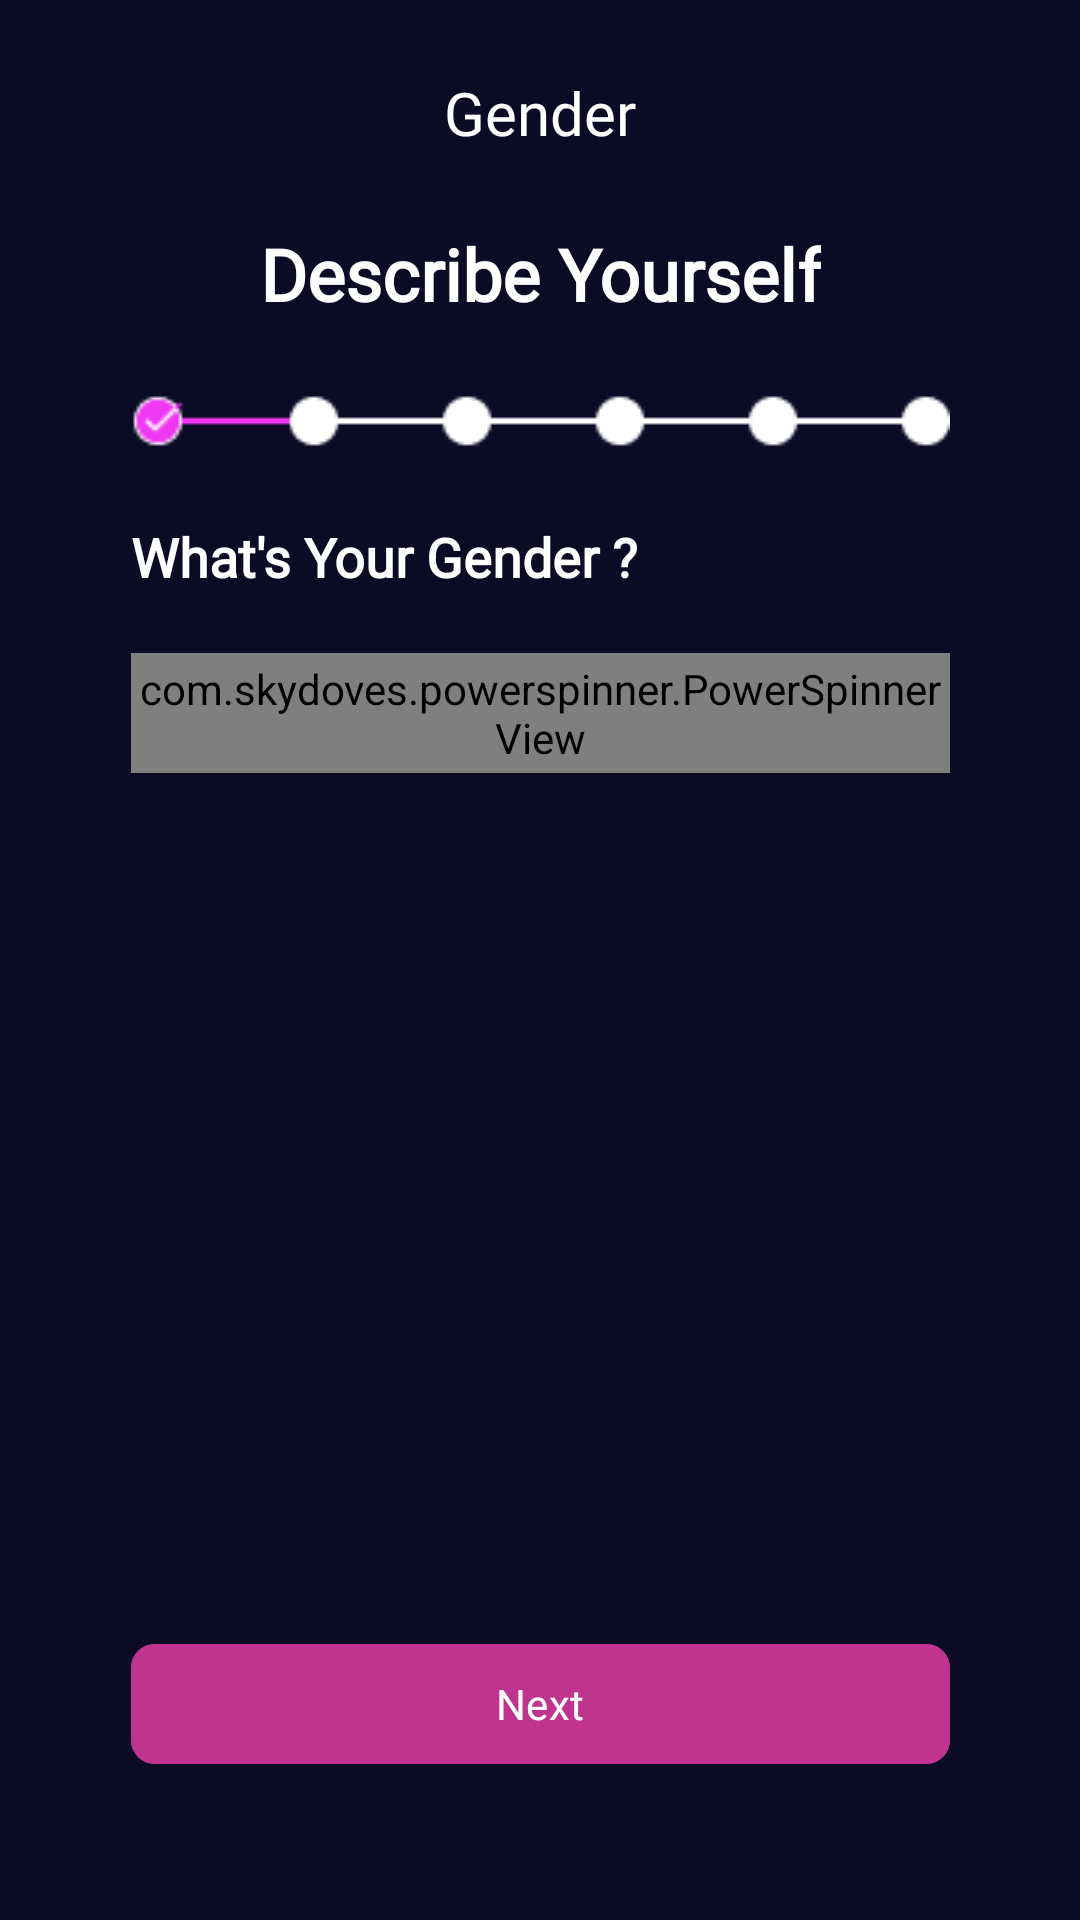

Android layout source for this screen:
<!-- AndroidManifest.xml: application theme Theme.GameFriends -->
<!-- res/layout/fragment_gender.xml -->
<?xml version="1.0" encoding="utf-8"?>
<androidx.constraintlayout.widget.ConstraintLayout xmlns:android="http://schemas.android.com/apk/res/android"
    xmlns:tools="http://schemas.android.com/tools"
    android:layout_width="match_parent"
    android:layout_height="match_parent"
    tools:context=".ui.bio.gender.GenderFragment"
    xmlns:app="http://schemas.android.com/apk/res-auto"
    android:background="@color/primaryColor">

    <ImageView
        android:layout_width="match_parent"
        android:layout_height="match_parent"
        android:fitsSystemWindows="true"
        android:scaleType="centerCrop"
        android:src="@drawable/backgrounds"/>

    <ImageButton
        android:id="@+id/backButton"
        android:layout_width="wrap_content"
        android:layout_height="wrap_content"
        android:layout_marginStart="16dp"
        android:layout_marginTop="24dp"
        android:background="@drawable/baseline_arrow_back"
        app:layout_constraintStart_toStartOf="parent"
        app:layout_constraintTop_toTopOf="parent" />

    <TextView
        android:id="@+id/hobbyTv"
        android:layout_width="0dp"
        android:layout_height="wrap_content"
        android:fontFamily="@font/poppins_medium"
        android:text="Gender"
        android:textAlignment="center"
        android:textColor="@color/white"
        android:textSize="20sp"
        app:layout_constraintEnd_toEndOf="parent"
        app:layout_constraintStart_toStartOf="parent"
        app:layout_constraintTop_toTopOf="@id/backButton" />

    <TextView
        android:id="@+id/describetv"
        android:layout_width="wrap_content"
        android:layout_height="wrap_content"
        android:layout_marginTop="24dp"
        android:fontFamily="@font/poppins_medium"
        android:text="@string/describe_yourself"
        android:textAlignment="center"
        android:textColor="@color/white"
        android:textSize="24sp"
        android:textStyle="bold"
        app:layout_constraintEnd_toEndOf="parent"
        app:layout_constraintStart_toStartOf="parent"
        app:layout_constraintTop_toBottomOf="@id/hobbyTv" />

    <ImageView
        android:id="@+id/progressDot"
        android:layout_width="wrap_content"
        android:layout_height="wrap_content"
        android:layout_marginTop="24dp"
        android:src="@drawable/dots_half_assets"
        app:layout_constraintEnd_toEndOf="@id/describetv"
        app:layout_constraintStart_toStartOf="@id/describetv"
        app:layout_constraintTop_toBottomOf="@id/describetv" />

    <TextView
        android:id="@+id/wtgYouTv"
        android:layout_width="wrap_content"
        android:layout_height="wrap_content"
        android:layout_marginTop="24dp"
        android:fontFamily="@font/poppins_medium"
        android:text="@string/what_s_your_gender"
        android:textColor="@color/white"
        android:textSize="18sp"
        android:textStyle="bold"
        app:layout_constraintStart_toStartOf="@id/progressDot"
        app:layout_constraintTop_toBottomOf="@id/progressDot" />

    <com.skydoves.powerspinner.PowerSpinnerView
        android:id="@+id/dropdownGenderMenu"
        android:layout_width="0dp"
        android:layout_height="40dp"
        android:layout_marginTop="20dp"
        android:background="@drawable/spinner_background"
        app:layout_constraintStart_toStartOf="@id/progressDot"
        app:layout_constraintEnd_toEndOf="@id/progressDot"
        app:layout_constraintTop_toBottomOf="@id/wtgYouTv"
        android:hint="Gender"
        android:gravity="center"
        android:textColor="@color/white"
        android:textColorHint="@color/white"
        android:textSize="14sp"
        app:spinner_arrow_gravity="end"
        app:spinner_arrow_padding="8dp"
        app:spinner_divider_color="@color/white"
        app:spinner_divider_show="true"
        app:spinner_divider_size="0.4dp"
        app:spinner_item_array="@array/gender_array"
        app:spinner_popup_animation="dropdown"
        app:spinner_popup_background="@drawable/spinner_background"
        app:spinner_popup_elevation="14dp"
        app:spinner_item_height="46dp"
        />

    <com.google.android.material.button.MaterialButton
        android:id="@+id/continueBtn"
        android:layout_width="0dp"
        android:layout_height="wrap_content"
        android:layout_marginBottom="48dp"
        android:backgroundTint="@color/secondaryColor"
        android:fontFamily="@font/poppins_medium"
        android:paddingStart="20dp"
        android:paddingEnd="20dp"
        android:text="@string/next"
        app:cornerRadius="8dp"
        app:layout_constraintBottom_toBottomOf="parent"
        app:layout_constraintEnd_toEndOf="@id/progressDot"
        app:layout_constraintStart_toStartOf="@id/progressDot" />

</androidx.constraintlayout.widget.ConstraintLayout>
<!-- resources referenced by this layout -->
<resources>
  <color name="primaryColor">#0C0B26</color>
  <color name="secondaryColor">#BF348F</color>
  <color name="white">#FFFFFFFF</color>
  <!-- drawable dots_half_assets: png bitmap (drawable, 956 bytes) -->
  <!-- drawable spinner_background (drawable) -->
  <?xml version="1.0" encoding="utf-8"?>
  <shape xmlns:android="http://schemas.android.com/apk/res/android">
      <solid android:color="@color/primaryColor"/>
      <corners android:radius="12dp"/>
      <stroke
          android:width="1dp"
          android:color="#ffffff"/>
  </shape>
  <string name="describe_yourself">Describe Yourself</string>
  <string name="next">Next</string>
  <string name="what_s_your_gender">What\'s Your Gender ?</string>
  <style name="Theme.GameFriends" parent="Base.Theme.GameFriends" />
  <style name="Base.Theme.GameFriends" parent="Theme.Material3.DayNight.NoActionBar">
          
          
      </style>
</resources>
